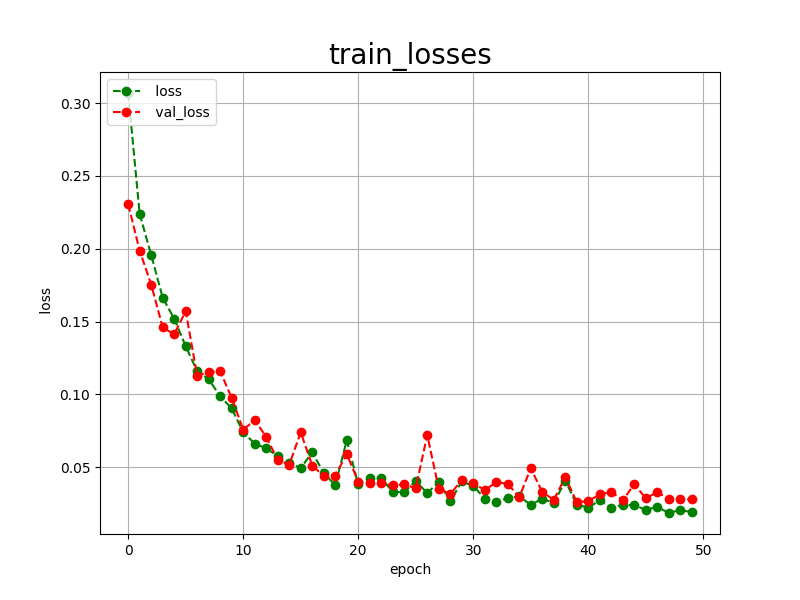

The data file committed next to this chart (first rows):
epoch, loss, val_loss
0, 0.3069, 0.2306
1, 0.2238, 0.1986
2, 0.1957, 0.1754
3, 0.1664, 0.1460
4, 0.1519, 0.1413
5, 0.1331, 0.1571
6, 0.1159, 0.1128
7, 0.1105, 0.1153
8, 0.0986, 0.1158
9, 0.0904, 0.0976
10, 0.0740, 0.0758
11, 0.0662, 0.0824
12, 0.0630, 0.0708
13, 0.0577, 0.0551
14, 0.0530, 0.0517
15, 0.0494, 0.0740
16, 0.0603, 0.0511
17, 0.0460, 0.0441
18, 0.0378, 0.0442
19, 0.0684, 0.0592
20, 0.0383, 0.0400
21, 0.0423, 0.0394
22, 0.0427, 0.0393
23, 0.0330, 0.0375
24, 0.0330, 0.0382
25, 0.0405, 0.0356
26, 0.0323, 0.0722
27, 0.0398, 0.0353
28, 0.0265, 0.0316
29, 0.0403, 0.0412
30, 0.0372, 0.0394
31, 0.0285, 0.0342
32, 0.0264, 0.0398
33, 0.0288, 0.0386
34, 0.0301, 0.0295
35, 0.0241, 0.0493
36, 0.0285, 0.0330
37, 0.0253, 0.0276
38, 0.0408, 0.0432
39, 0.0243, 0.0260
40, 0.0223, 0.0268
41, 0.0273, 0.0313
42, 0.0221, 0.0332
43, 0.0241, 0.0272
44, 0.0240, 0.0385
45, 0.0207, 0.0286
46, 0.0228, 0.0330
47, 0.0186, 0.0280
48, 0.0207, 0.0281
49, 0.0191, 0.0279
